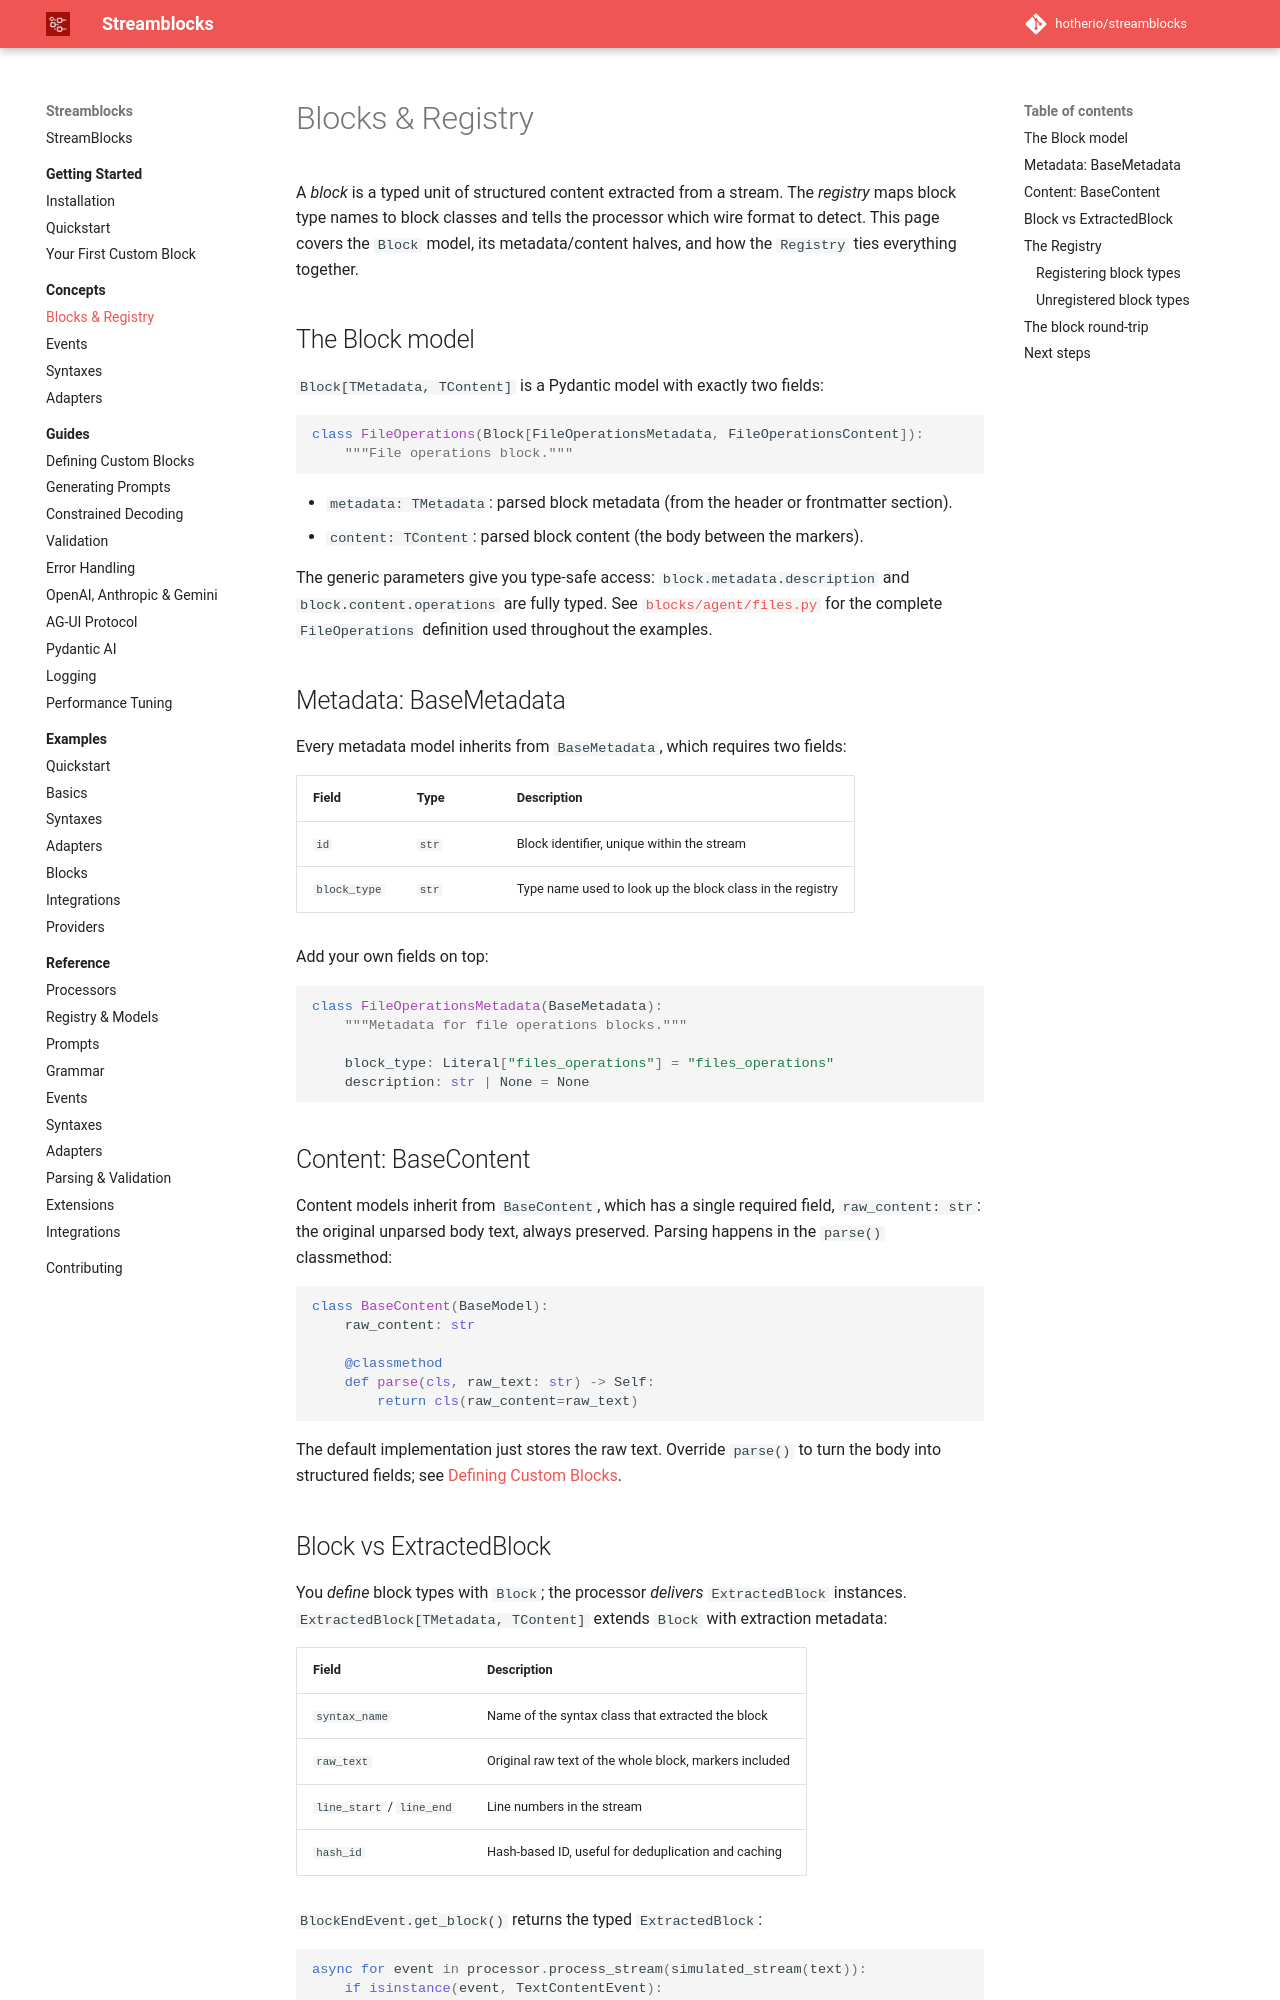

repository: hotherio/streamblocks · page: v0.10/concepts/blocks-and-registry/index.html · generator: mkdocs

# Blocks & Registry

A *block* is a typed unit of structured content extracted from a stream. The *registry* maps block type names to block classes and tells the processor which wire format to detect. This page covers the `Block` model, its metadata/content halves, and how the `Registry` ties everything together.

## The Block model

`Block[TMetadata, TContent]` is a Pydantic model with exactly two fields:

```python
class FileOperations(Block[FileOperationsMetadata, FileOperationsContent]):
    """File operations block."""
```

- `metadata: TMetadata`: parsed block metadata (from the header or frontmatter section).
- `content: TContent`: parsed block content (the body between the markers).

The generic parameters give you type-safe access: `block.metadata.description` and `block.content.operations` are fully typed. See [`blocks/agent/files.py`](https://github.com/hotherio/streamblocks/tree/main/src/hother/streamblocks_examples/blocks/agent/files.py) for the complete `FileOperations` definition used throughout the examples.

## Metadata: BaseMetadata

Every metadata model inherits from `BaseMetadata`, which requires two fields:

| Field | Type | Description |
|-------|------|-------------|
| `id` | `str` | Block identifier, unique within the stream |
| `block_type` | `str` | Type name used to look up the block class in the registry |

Add your own fields on top:

```python
class FileOperationsMetadata(BaseMetadata):
    """Metadata for file operations blocks."""

    block_type: Literal["files_operations"] = "files_operations"
    description: str | None = None
```

## Content: BaseContent

Content models inherit from `BaseContent`, which has a single required field, `raw_content: str`: the original unparsed body text, always preserved. Parsing happens in the `parse()` classmethod:

```python
class BaseContent(BaseModel):
    raw_content: str

    @classmethod
    def parse(cls, raw_text: str) -> Self:
        return cls(raw_content=raw_text)
```

The default implementation just stores the raw text. Override `parse()` to turn the body into structured fields; see [Defining Custom Blocks](../guides/define-custom-blocks.md).
